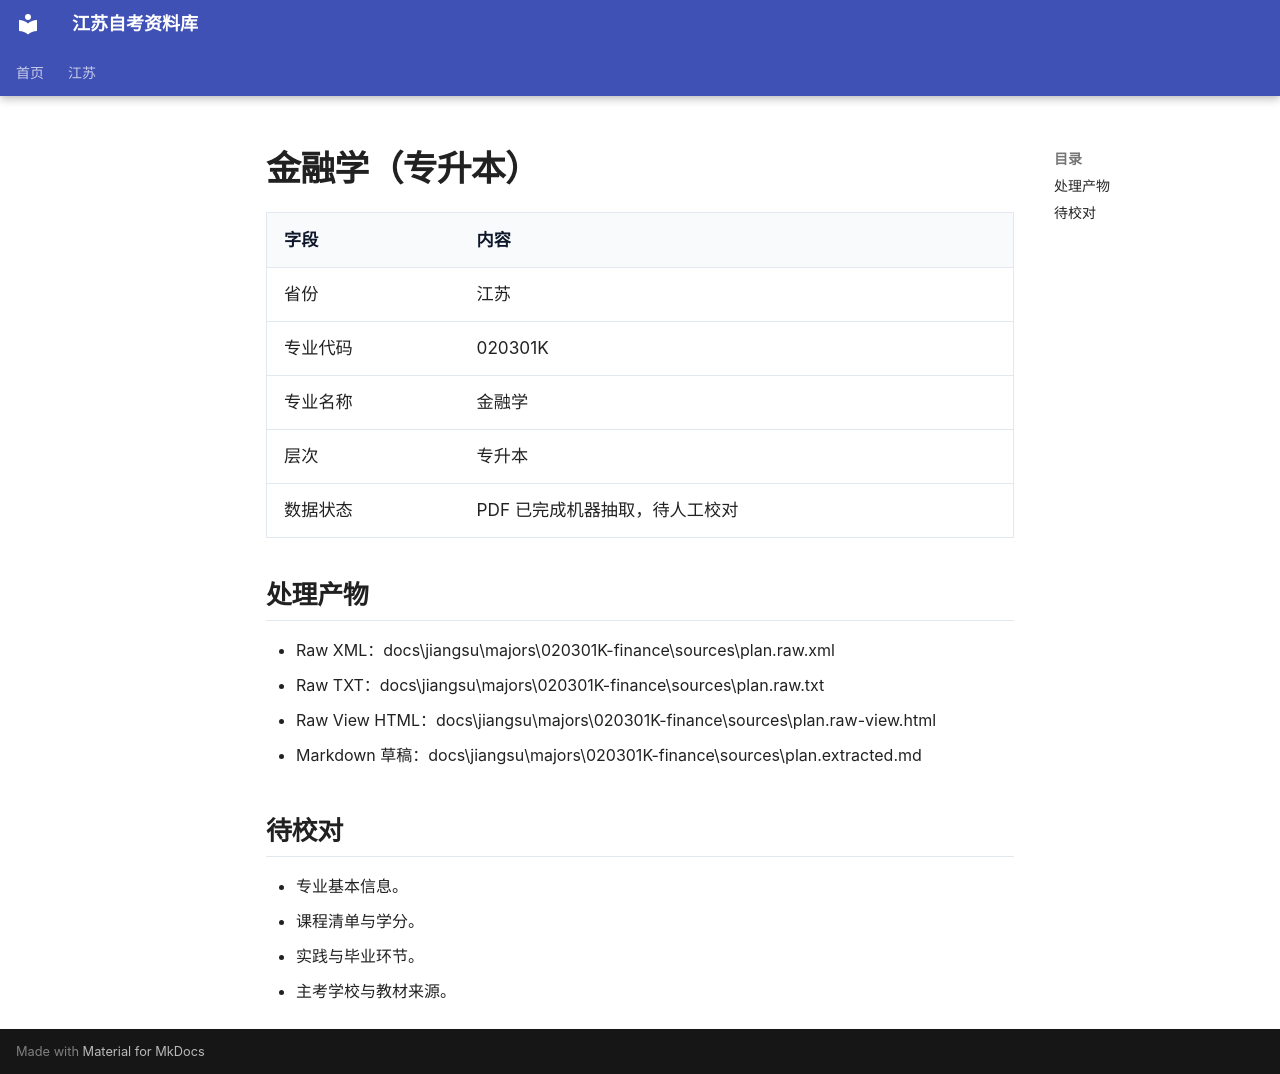

repository: SuperCatQR/jiangsu-zikao-aio · page: jiangsu/majors/020301K-finance/index.html · generator: mkdocs

# 金融学（专升本）

| 字段 | 内容 |
| --- | --- |
| 省份 | 江苏 |
| 专业代码 | 020301K |
| 专业名称 | 金融学 |
| 层次 | 专升本 |
| 数据状态 | PDF 已完成机器抽取，待人工校对 |

## 处理产物

- Raw XML：docs\jiangsu\majors\020301K-finance\sources\plan.raw.xml
- Raw TXT：docs\jiangsu\majors\020301K-finance\sources\plan.raw.txt
- Raw View HTML：docs\jiangsu\majors\020301K-finance\sources\plan.raw-view.html
- Markdown 草稿：docs\jiangsu\majors\020301K-finance\sources\plan.extracted.md

## 待校对

- 专业基本信息。
- 课程清单与学分。
- 实践与毕业环节。
- 主考学校与教材来源。
